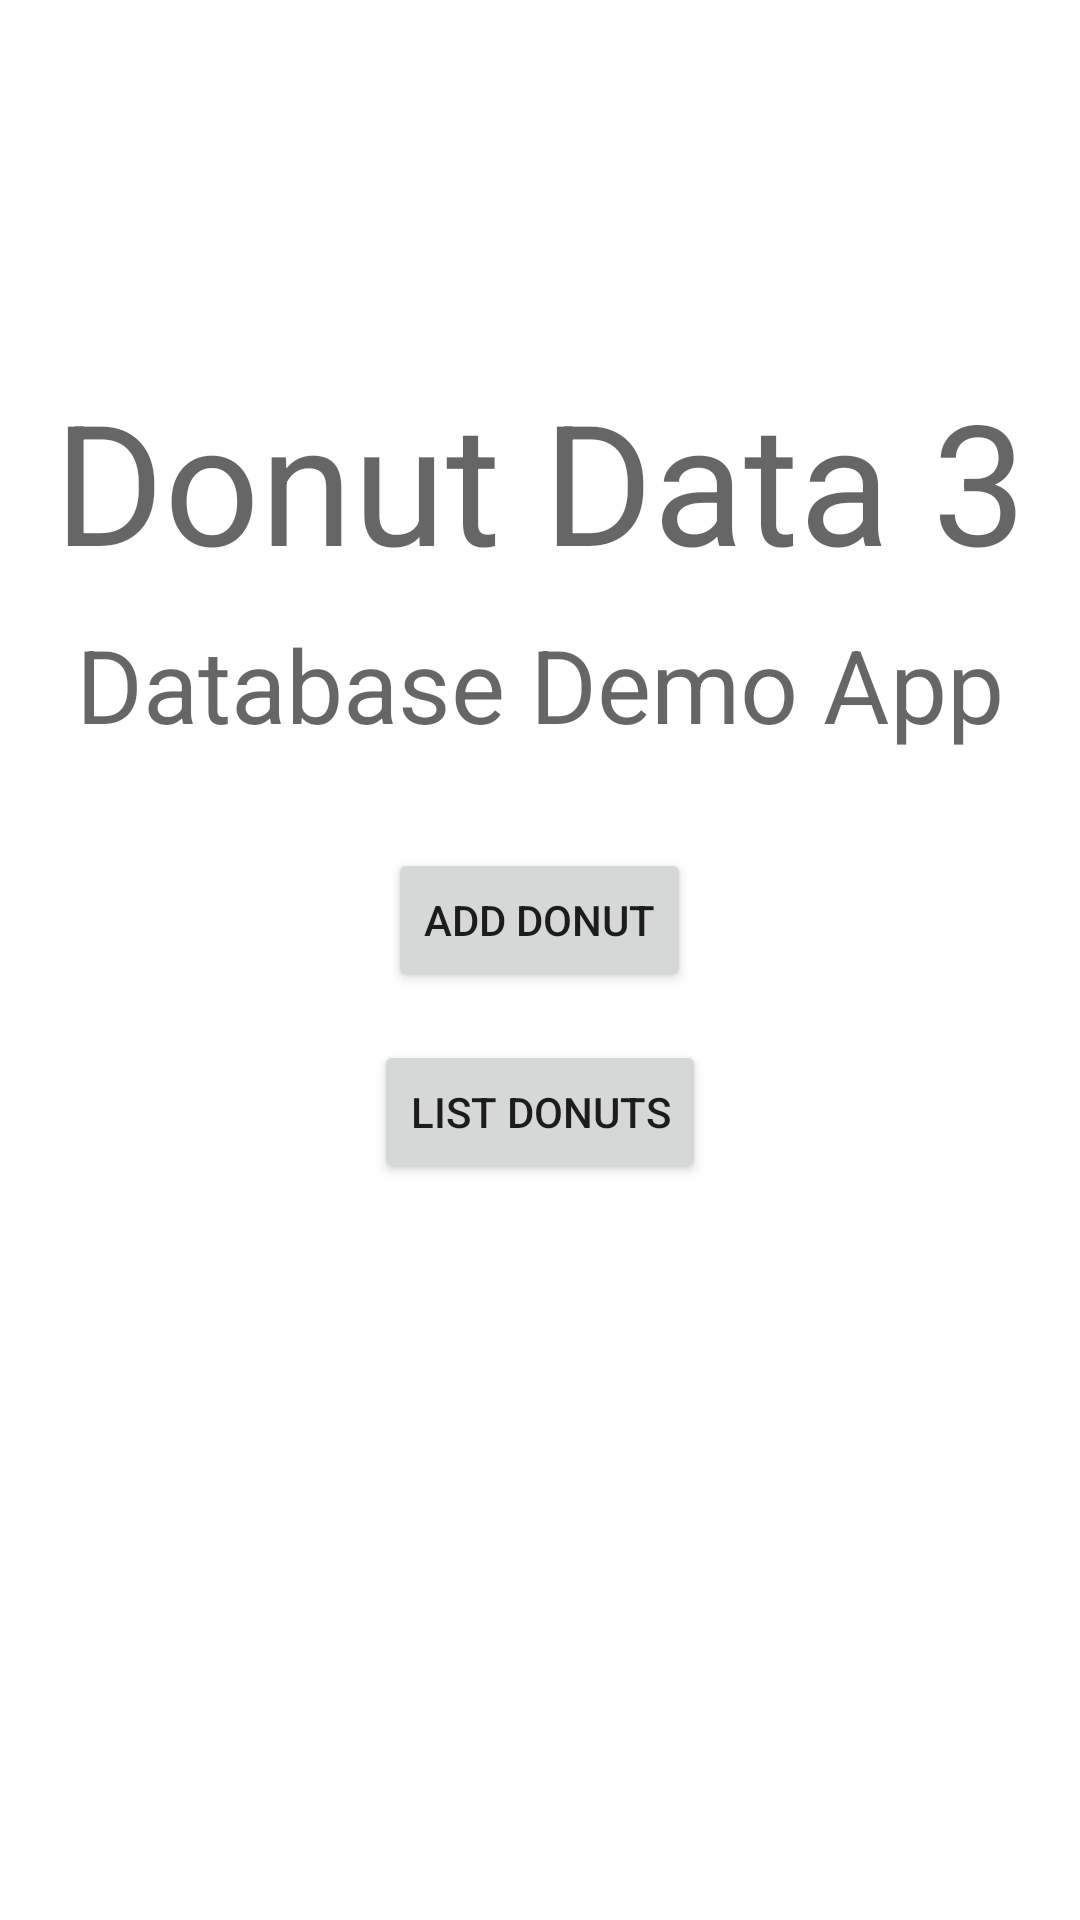

Write the Android layout XML for this screen, with the resource values it uses.
<!-- AndroidManifest.xml: application theme Theme.DonutData3 -->
<!-- res/layout/home_fragment.xml -->
<?xml version="1.0" encoding="utf-8"?>
<LinearLayout xmlns:android="http://schemas.android.com/apk/res/android"
    xmlns:tools="http://schemas.android.com/tools"
    android:layout_width="match_parent"
    android:layout_height="match_parent"
    android:gravity="center_horizontal"
    android:orientation="vertical"
    tools:context=".ui.home.HomeFragment">


    <Space
        android:layout_width="match_parent"
        android:layout_height="wrap_content"
        android:layout_weight="1" />

    <TextView
        android:layout_width="wrap_content"
        android:layout_height="wrap_content"
        android:text="@string/app_name"
        android:textAppearance="@style/TextAppearance.AppCompat.Display3" />

    <TextView
        android:layout_width="wrap_content"
        android:layout_height="wrap_content"
        android:layout_marginTop="@dimen/small_margin"
        android:text="@string/database_demo_app"
        android:textAppearance="@style/TextAppearance.AppCompat.Display1" />

    <Button
        android:id="@+id/add_donut_button"
        android:layout_width="wrap_content"
        android:layout_height="wrap_content"
        android:layout_marginTop="@dimen/double_margin"
        android:text="@string/button_add_donut" />

    <Button
        android:id="@+id/list_donuts_button"
        android:layout_width="wrap_content"
        android:layout_height="wrap_content"
        android:layout_marginTop="@dimen/margin"
        android:text="@string/button_list_donuts" />

    <Space
        android:layout_width="match_parent"
        android:layout_height="wrap_content"
        android:layout_weight="2" />
</LinearLayout>
<!-- resources referenced by this layout -->
<resources>
  <dimen name="double_margin">32dp</dimen>
  <dimen name="margin">16dp</dimen>
  <dimen name="small_margin">8dp</dimen>
  <string name="app_name">Donut Data 3</string>
  <string name="button_add_donut">Add Donut</string>
  <string name="button_list_donuts">List Donuts</string>
  <string name="database_demo_app">Database Demo App</string>
  <style name="Theme.DonutData3" parent="Theme.MaterialComponents.DayNight.DarkActionBar">
          
          <item name="colorPrimary">@color/purple_500</item>
          <item name="colorPrimaryVariant">@color/purple_700</item>
          <item name="colorOnPrimary">@color/white</item>
          
          <item name="colorSecondary">@color/teal_200</item>
          <item name="colorSecondaryVariant">@color/teal_700</item>
          <item name="colorOnSecondary">@color/black</item>
          
          <item name="android:statusBarColor" tools:targetApi="l">?attr/colorPrimaryVariant</item>
          
      </style>
  <color name="purple_500">#FF6200EE</color>
  <color name="purple_700">#FF3700B3</color>
  <color name="white">#FFFFFFFF</color>
  <color name="teal_200">#FF03DAC5</color>
  <color name="teal_700">#FF018786</color>
  <color name="black">#FF000000</color>
</resources>
